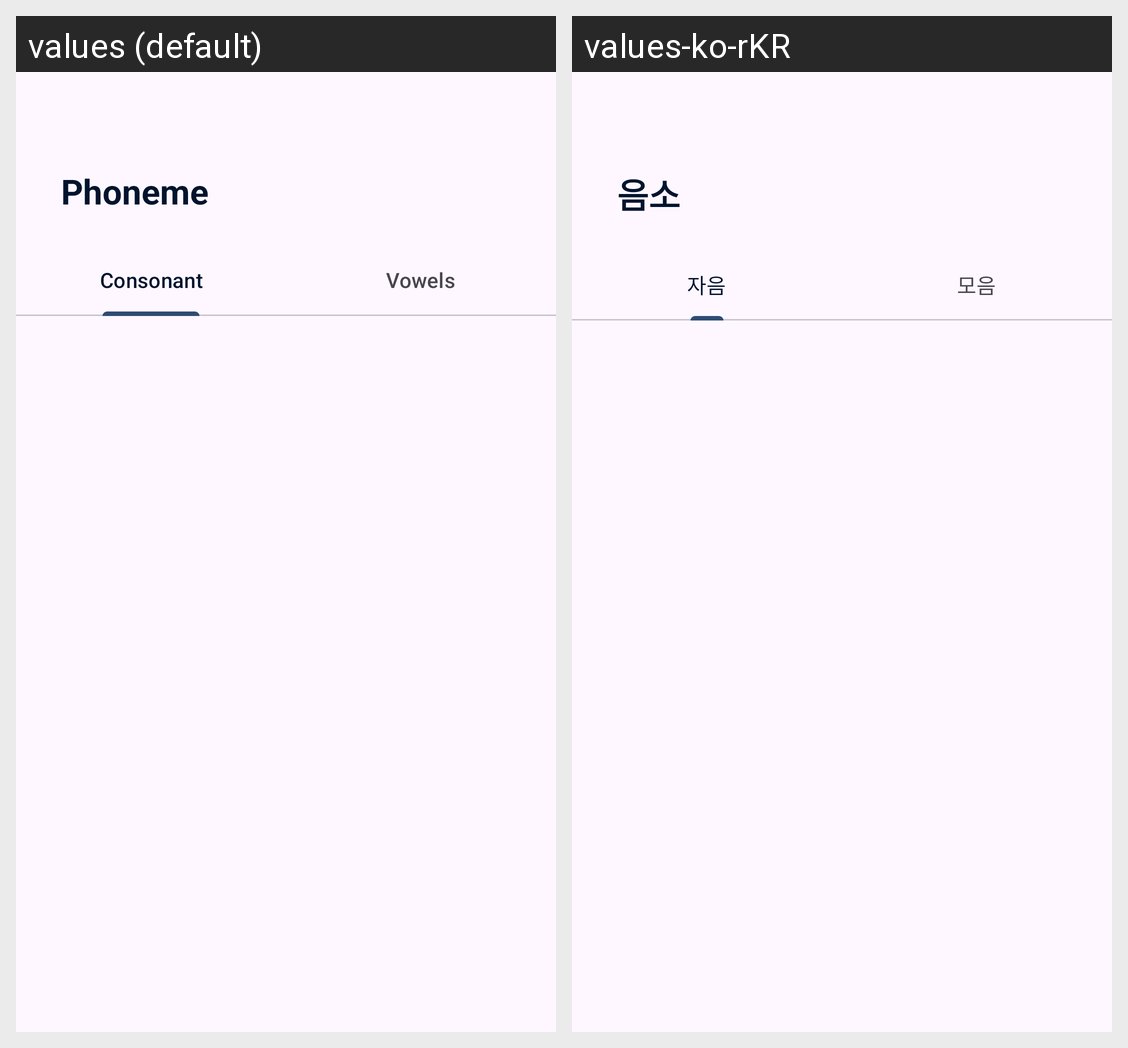

Locale-by-locale string values for the Android screen shown in this grid:
Android screen res/layout/activity_learn_phoneme.xml rendered under 2 locales, left to right: values (default), values-ko-rKR. Device: Nexus 5 (rendered at 1080×1920; each locale shown at half size, 540×960, under a caption strip naming it); theme Theme.ProDiction.
Strings drawn on this screen, with the default value and each locale's value (text and hints the layout hard-codes, and strings that could not be matched under every locale, appear in the picture but are not listed):

learn_1
  values: Phoneme
  values-ko-rKR: 음소

consonant
  values: Consonant
  values-ko-rKR: 자음

vowels
  values: Vowels
  values-ko-rKR: 모음
